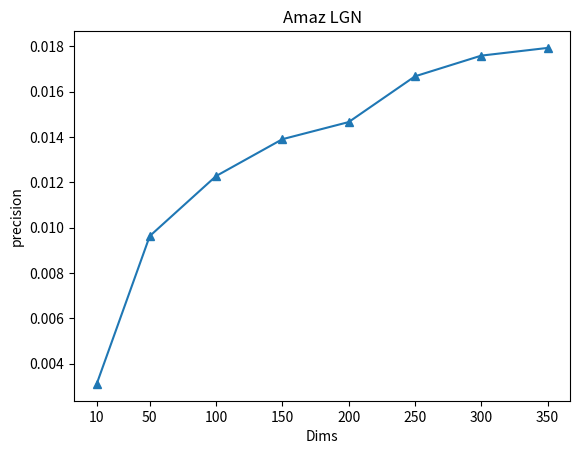

Write the Python code that produced this figure. (Note: this script raises an exception after producing the figure.)
import matplotlib.pyplot as plt


def array(x):
    return x


dims = [10, 50, 100, 150, 200,250,300,350]

gowa_lgn = [{
    'precision': array([0.02589591, 0.01612298, 0.01110389]),
    'recall': array([0.0406396, 0.06171299, 0.08417723]),
    'ndcg': array([0.04024791, 0.0459588, 0.05295329])
}, {
    'precision': array([0.05382142, 0.03495613, 0.0249722]),
    'recall': array([0.09271196, 0.14699524, 0.20653575]),
    'ndcg': array([0.09651524, 0.11381758, 0.1326939])
}, {
    'precision': array([0.06439815, 0.0413879, 0.02931677]),
    'recall': array([0.10884228, 0.1707099, 0.23840204]),
    'ndcg': array([0.1167588, 0.13564101, 0.15690912])
}, {
    'precision': array([0.06862147, 0.04443566, 0.03145958]),
    'recall': array([0.11523808, 0.1825543, 0.25453744]),
    'ndcg': array([0.1240917, 0.14437278, 0.16688372])
}, {
    'precision': array([0.06999129, 0.045423, 0.03221314]),
    'recall': array([0.11726635, 0.18574399, 0.26045721]),
    'ndcg': array([0.12635811, 0.14689864, 0.17017149])
}, {
    'precision': array([0.07410744, 0.04816933, 0.03416103]),
    'recall': array([0.12302505, 0.19660586, 0.27540294]),
    'ndcg': array([0.13263768, 0.1545908, 0.17912048])
}, {
    'precision': array([0.07537678, 0.04911916, 0.03462791]),
    'recall': array([0.12497033, 0.19994074, 0.2778565]),
    'ndcg': array([0.1345285, 0.15689779, 0.18119717])
}, {
    'precision': array([0.0755342, 0.04939782, 0.0349568]),
    'recall': array([0.12495784, 0.20048313, 0.28018942]),
    'ndcg': array([0.13469465, 0.15736259, 0.18219979])
}]

amaz_lgn = [{
    'precision': array([0.00309253, 0.00311001, 0.00276998]),
    'recall': array([0.00306793, 0.00783127, 0.01400411]),
    'ndcg': array([0.0037216, 0.0056176, 0.00785543])
}, {
    'precision': array([0.01115628, 0.00963319, 0.00851585]),
    'recall': array([0.0135039, 0.02850929, 0.04930234]),
    'ndcg': array([0.01419366, 0.02013497, 0.02778407])
}, {
    'precision': array([0.01436848, 0.01228046, 0.01064453]),
    'recall': array([0.01737184, 0.03661479, 0.0620517]),
    'ndcg': array([0.01817638, 0.02576731, 0.03510711])
}, {
    'precision': array([0.01599073, 0.0139065, 0.01194879]),
    'recall': array([0.01962208, 0.04174201, 0.07011201]),
    'ndcg': array([0.0204256, 0.02926686, 0.03966389])
}, {
    'precision': array([0.01701271, 0.01466254, 0.01245294]),
    'recall': array([0.02113765, 0.04432597, 0.07345692]),
    'ndcg': array([0.02180759, 0.03113499, 0.0418059])
}, {
    'precision': array([0.01953916, 0.01668066, 0.01406455]),
    'recall': array([0.02465987, 0.05098069, 0.08356442]),
    'ndcg': array([0.02525207, 0.0358769, 0.04781296])
}, {
    'precision': array([0.02086507, 0.01759398, 0.01468115]),
    'recall': array([0.02638765, 0.05429681, 0.08776453]),
    'ndcg': array([0.02683676, 0.03802356, 0.0502931])
}, {
    'precision': array([0.02129818, 0.01793363, 0.01501168]),
    'recall': array([0.02707271, 0.05546723, 0.08990857]),
    'ndcg': array([0.02740364, 0.03879779, 0.05143602])
}]

# yelp_lgn = []
amaz_mf = [{
    'precision': array([0.00318941, 0.00269134, 0.00239044]),
    'recall': array([0.00339184, 0.00710964, 0.0126624]),
    'ndcg': array([0.00469683, 0.00596571, 0.0079575])
}, {
    'precision': array([0.00959862, 0.00860513, 0.00763406]),
    'recall': array([0.01101034, 0.02429993, 0.04255774]),
    'ndcg': array([0.01180628, 0.01704522, 0.0237134])
}, {
    'precision': array([0.01171286, 0.01023726, 0.00893148]),
    'recall': array([0.01401258, 0.03009367, 0.05144881]),
    'ndcg': array([0.0146193, 0.02104392, 0.02886385])
}, {
    'precision': array([0.01305017, 0.01140816, 0.00991547]),
    'recall': array([0.01595434, 0.03414778, 0.05813693]),
    'ndcg': array([0.01640149, 0.02373864, 0.03251604])
}, {
    'precision': array([0.01378151, 0.01203655, 0.01033604]),
    'recall': array([0.0171846, 0.03647103, 0.06106943]),
    'ndcg': array([0.01773145, 0.02551998, 0.03452269])
}, {
    'precision': array([0.01694812, 0.01450677, 0.01237505]),
    'recall': array([0.0214776, 0.0448984, 0.07434629]),
    'ndcg': array([0.02186425, 0.03128712, 0.04208539])
}, {
    'precision': array([0.01870904, 0.01587144, 0.01332333]),
    'recall': array([0.02381021, 0.04920175, 0.08024186]),
    'ndcg': array([0.0242411, 0.03448097, 0.04583813])
}, {
    'precision': array([0.01968163, 0.01646487, 0.01385255]),
    'recall': array([0.02525495, 0.05144778, 0.08364991]),
    'ndcg': array([0.0256557, 0.03615927, 0.04798495])
}]

gowa_mf = [{
    'precision': array([0.01424744, 0.01075893, 0.00801661]),
    'recall': array([0.02097629, 0.03852846, 0.05575266]),
    'ndcg': array([0.02308869, 0.02844985, 0.03400099])
}, {
    'precision': array([0.04647666, 0.03055797, 0.02199143]),
    'recall': array([0.07414823, 0.12191316, 0.17504794]),
    'ndcg': array([0.07953955, 0.09324935, 0.10969389])
}, {
    'precision': array([0.04900864, 0.03360305, 0.02467948]),
    'recall': array([0.08049799, 0.1364823, 0.19944917]),
    'ndcg': array([0.08367846, 0.10115474, 0.12070129])
}, {
    'precision': array([0.05140331, 0.03519057, 0.02597495]),
    'recall': array([0.08608, 0.14538852, 0.21165158]),
    'ndcg': array([0.08839272, 0.10717944, 0.12792143])
}, {
    'precision': array([0.05031817, 0.03487173, 0.02560319]),
    'recall': array([0.08193279, 0.14103901, 0.20569138]),
    'ndcg': array([0.07259724, 0.09185756, 0.11215137])
}, {
    'precision': array([0.05815862, 0.03986201, 0.02915132]),
    'recall': array([0.09886457, 0.1675994, 0.2408185]),
    'ndcg': array([0.09995954, 0.12212355, 0.14517874])
}, {
    'precision': array([0.06010784, 0.0413812, 0.03025923]),
    'recall': array([0.10255976, 0.17363906, 0.24919608]),
    'ndcg': array([0.10343133, 0.126663, 0.15055643])
}, {
    'precision': array([0.06160493, 0.04224529, 0.03078036]),
    'recall': array([0.10428687, 0.17561653, 0.25256792]),
    'ndcg': array([0.10480972, 0.12799754, 0.15224579])
}]

gowa_mf_bias = [{
    'APT': [0.8311856677160638, 0.15589903320159607, 0.01291529908232329],
    'I_KL':
    2.375745400841662,
    'I_bin':
    176.32677165354332
}, {
    'APT': [0.7400961774622021, 0.24481155245942163, 0.014982026034340873],
    'I_KL':
    1.8819884503508268,
    'I_bin':
    45.06867924528302
}, {
    'APT': [0.7458721280728748, 0.2337801705852172, 0.020252807734387288],
    'I_KL':
    1.4932388066666107,
    'I_bin':
    302.1045531197302
}, {
    'APT': [0.7358287561122552, 0.24119024493715033, 0.02288052336615493],
    'I_KL':
    1.5141943563065705,
    'I_bin':
    279.04672897196264
}, {
    'APT': [0.7291122423917602, 0.24607726572443375, 0.024712807287828226],
    'I_KL':
    1.533827086443457,
    'I_bin':
    281.0164705882353
}]

amaz_mf_bias = [{
    'APT': [0.7944859715441149, 0.19540204775561998, 0.010077313223030033],
    'I_KL':
    2.097238213855153,
    'I_bin':
    248.1112289383763
}, {
    'APT': [0.7795656592519877, 0.20634367342287424, 0.014087817943500365],
    'I_KL':
    2.2724564111065644,
    'I_bin':
    75.71536442414872
}, {
    'APT': [0.8352834184981036, 0.16029861520049052, 0.004369051915734428],
    'I_KL':
    1.6874541107393488,
    'I_bin':
    722.3739279588336
}, {
    'APT': [0.8285617271051446, 0.16595036377104794, 0.005452291852668146],
    'I_KL':
    1.71128377695144,
    'I_bin':
    729.1274238227146
}, {
    'APT': [0.8245512223846693, 0.16930646049805834, 0.0060805805140285735],
    'I_KL':
    1.7349956512818632,
    'I_bin':
    668.6948237535726
}]


def plot_metrics(data, key='precision', topk=1, title='Gowa MF'):
    d = [bag[key][topk] for bag in data]
    x = dims
    plt.plot(x, d, marker="^")
    plt.xlabel("Dims")
    plt.ylabel(f"{key}")
    plt.title(title)
    plt.xticks(x)
    plt.show()


def plot_bias(data, key='APT', title="Gowa MF"):
    if key == "APT":
        d_SH = [bag[key][0] for bag in data]
        d_MT = [bag[key][1] for bag in data]
        d_LT = [bag[key][2] for bag in data]
        x = dims
        plt.plot(x, d_SH, label="Short Head", marker="^")
        plt.plot(x, d_MT, label="Medium Tail", marker="^")
        plt.plot(x, d_LT, label="Long Tail", marker="^")
        plt.legend()
    else:
        d = [bag[key] for bag in data]
        x = dims
        plt.plot(x, d, marker="^")
    plt.xticks(x)
    plt.xlabel("Dims")
    plt.ylabel(f"{key}")
    plt.title(title)
    plt.show()


if __name__ == "__main__":
    data = amaz_lgn
    bias = None
    title = 'Amaz LGN'

    plot_metrics(data, title=title)
    plot_bias(bias, title=title)
    plot_bias(bias, key='I_KL', title=title)
    plot_bias(bias, key='I_bin', title=title)
